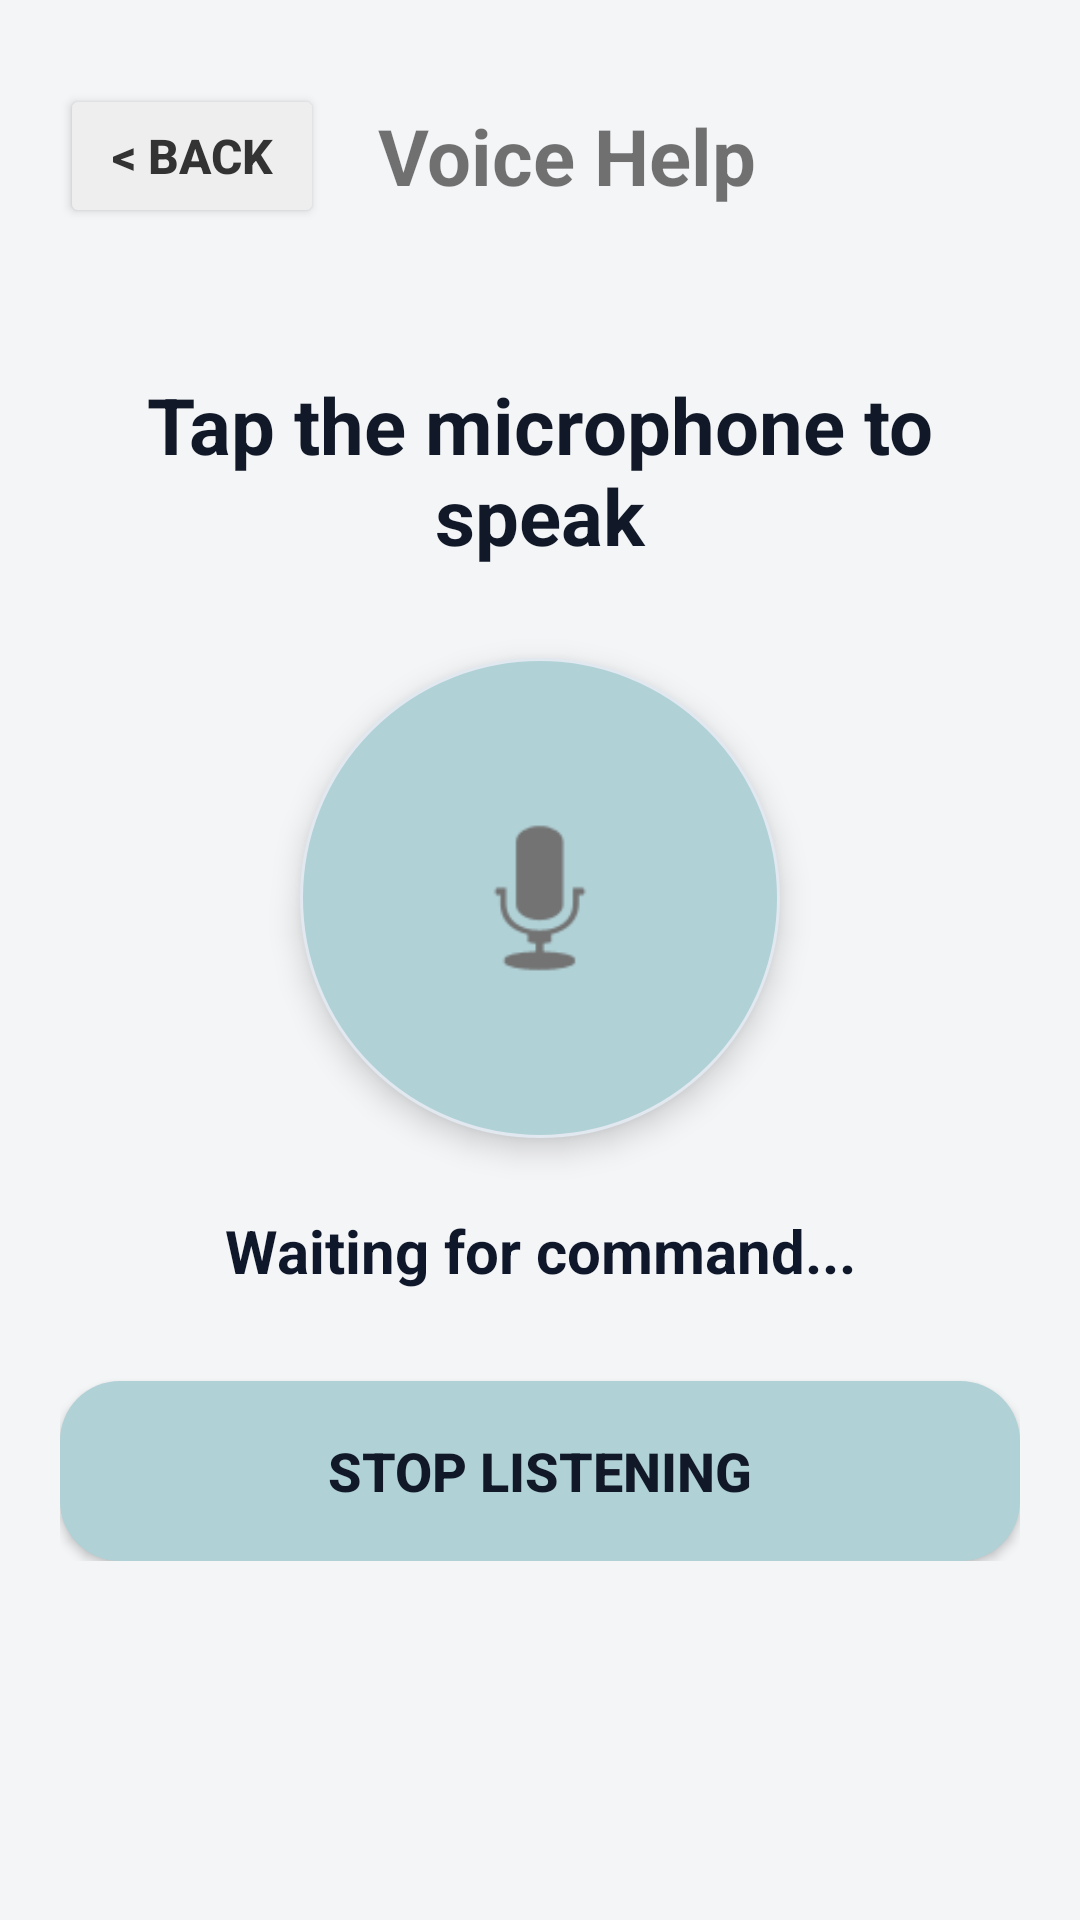

Reconstruct the res/layout file that produces this screen, plus the resources it refers to.
<!-- AndroidManifest.xml: application theme Theme.ElderEase -->
<!-- res/layout/activity_voice_help.xml -->
<?xml version="1.0" encoding="utf-8"?>
<ScrollView xmlns:android="http://schemas.android.com/apk/res/android"
    android:layout_width="match_parent"
    android:layout_height="match_parent"
    android:background="#F4F5F7">

    <LinearLayout
        android:layout_width="match_parent"
        android:layout_height="wrap_content"
        android:orientation="vertical"
        android:padding="20dp">

        
        <LinearLayout
            android:layout_width="match_parent"
            android:layout_height="64dp"
            android:orientation="horizontal"
            android:gravity="center_vertical">

            <Button
                android:id="@+id/btnBack"
                android:layout_width="wrap_content"
                android:layout_height="48dp"
                android:text="&lt; Back"
                android:textSize="16sp"
                android:textStyle="bold"
                android:backgroundTint="#EEEEEE"
                android:textColor="#333333"
                android:paddingStart="16dp"
                android:paddingEnd="16dp"/>

            <TextView
                android:layout_width="0dp"
                android:layout_height="wrap_content"
                android:layout_weight="1"
                android:text="Voice Help"
                android:textSize="26sp"
                android:textStyle="bold"
                android:gravity="center"
                android:layout_marginEnd="70dp"/>

        </LinearLayout>

        
        <TextView
            android:id="@+id/txtInstruction"
            android:layout_width="match_parent"
            android:layout_height="wrap_content"
            android:text="Tap the microphone to speak"
            android:textStyle="bold"
            android:textSize="26sp"
            android:gravity="center"
            android:textColor="#111827"
            android:layout_marginTop="40dp"/>

        
        <FrameLayout
            android:layout_width="160dp"
            android:layout_height="160dp"
            android:layout_gravity="center"
            android:layout_marginTop="30dp"
            android:background="@drawable/bg_mic_circle"
            android:elevation="6dp">

            <ImageView
                android:id="@+id/btnMic"
                android:layout_width="70dp"
                android:layout_height="70dp"
                android:layout_gravity="center"
                android:src="@android:drawable/ic_btn_speak_now"/>
        </FrameLayout>

        
        <TextView
            android:id="@+id/txtResult"
            android:layout_width="match_parent"
            android:layout_height="wrap_content"
            android:text="Waiting for command..."
            android:textSize="20sp"
            android:textStyle="bold"
            android:gravity="center"
            android:layout_marginTop="24dp"
            android:textColor="#0F172A"/>

        
        <Button
            android:id="@+id/btnStop"
            android:layout_width="match_parent"
            android:layout_height="60dp"
            android:text="Stop Listening"
            android:textSize="18sp"
            android:textStyle="bold"
            android:textColor="#111827"
            android:layout_marginTop="30dp"
            android:background="@drawable/bg_stop_button"/>

    </LinearLayout>

</ScrollView>
<!-- resources referenced by this layout -->
<resources>
  <!-- drawable bg_mic_circle (drawable) -->
  <?xml version="1.0" encoding="utf-8"?>
  <shape xmlns:android="http://schemas.android.com/apk/res/android"
      android:shape="oval">
  
      
      <solid android:color="#B0D1D6"/>
  
      
      <stroke
          android:width="1dp"
          android:color="#E2E8F0"/>
  
  </shape>
  <!-- drawable bg_stop_button (drawable) -->
  <shape xmlns:android="http://schemas.android.com/apk/res/android">
      <solid android:color="#B0D1D6"/>
      <corners android:radius="20dp"/>
  </shape>
  <style name="Theme.ElderEase" parent="Theme.AppCompat.DayNight.NoActionBar">
  
          
  
      </style>
</resources>
